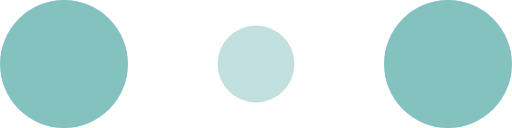
t = 0.00 s
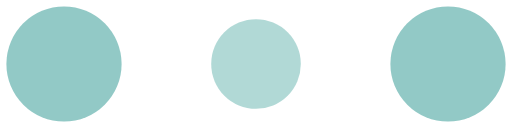
t = 0.10 s
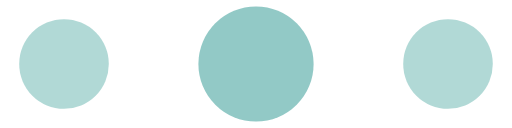
t = 0.30 s
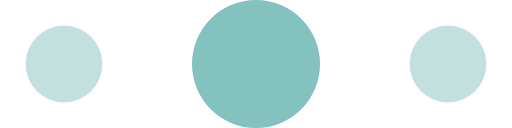
t = 0.40 s
t = 0.50 s: frame unchanged from t = 0.30 s, image omitted
t = 0.70 s: frame unchanged from t = 0.10 s, image omitted

The animated SVG that drew these frames (rendered in a browser with its animation timeline set to each time). Animation: 6 SMIL elements (animate=6); one cycle of 0.80 s, repeats indefinitely.

<!-- By Sam Herbert (@sherb), for everyone. More @ http://goo.gl/7AJzbL -->
<svg width="120" height="30" viewBox="0 0 120 30" xmlns="http://www.w3.org/2000/svg" fill="#83C2BE">
    <circle cx="15" cy="15" r="15">
        <animate attributeName="r" from="15" to="15"
                 begin="0s" dur="0.8s"
                 values="15;9;15" calcMode="linear"
                 repeatCount="indefinite" />
        <animate attributeName="fill-opacity" from="1" to="1"
                 begin="0s" dur="0.8s"
                 values="1;.5;1" calcMode="linear"
                 repeatCount="indefinite" />
    </circle>
    <circle cx="60" cy="15" r="9" fill-opacity="0.3">
        <animate attributeName="r" from="9" to="9"
                 begin="0s" dur="0.8s"
                 values="9;15;9" calcMode="linear"
                 repeatCount="indefinite" />
        <animate attributeName="fill-opacity" from="0.5" to="0.5"
                 begin="0s" dur="0.8s"
                 values=".5;1;.5" calcMode="linear"
                 repeatCount="indefinite" />
    </circle>
    <circle cx="105" cy="15" r="15">
        <animate attributeName="r" from="15" to="15"
                 begin="0s" dur="0.8s"
                 values="15;9;15" calcMode="linear"
                 repeatCount="indefinite" />
        <animate attributeName="fill-opacity" from="1" to="1"
                 begin="0s" dur="0.8s"
                 values="1;.5;1" calcMode="linear"
                 repeatCount="indefinite" />
    </circle>
</svg>
